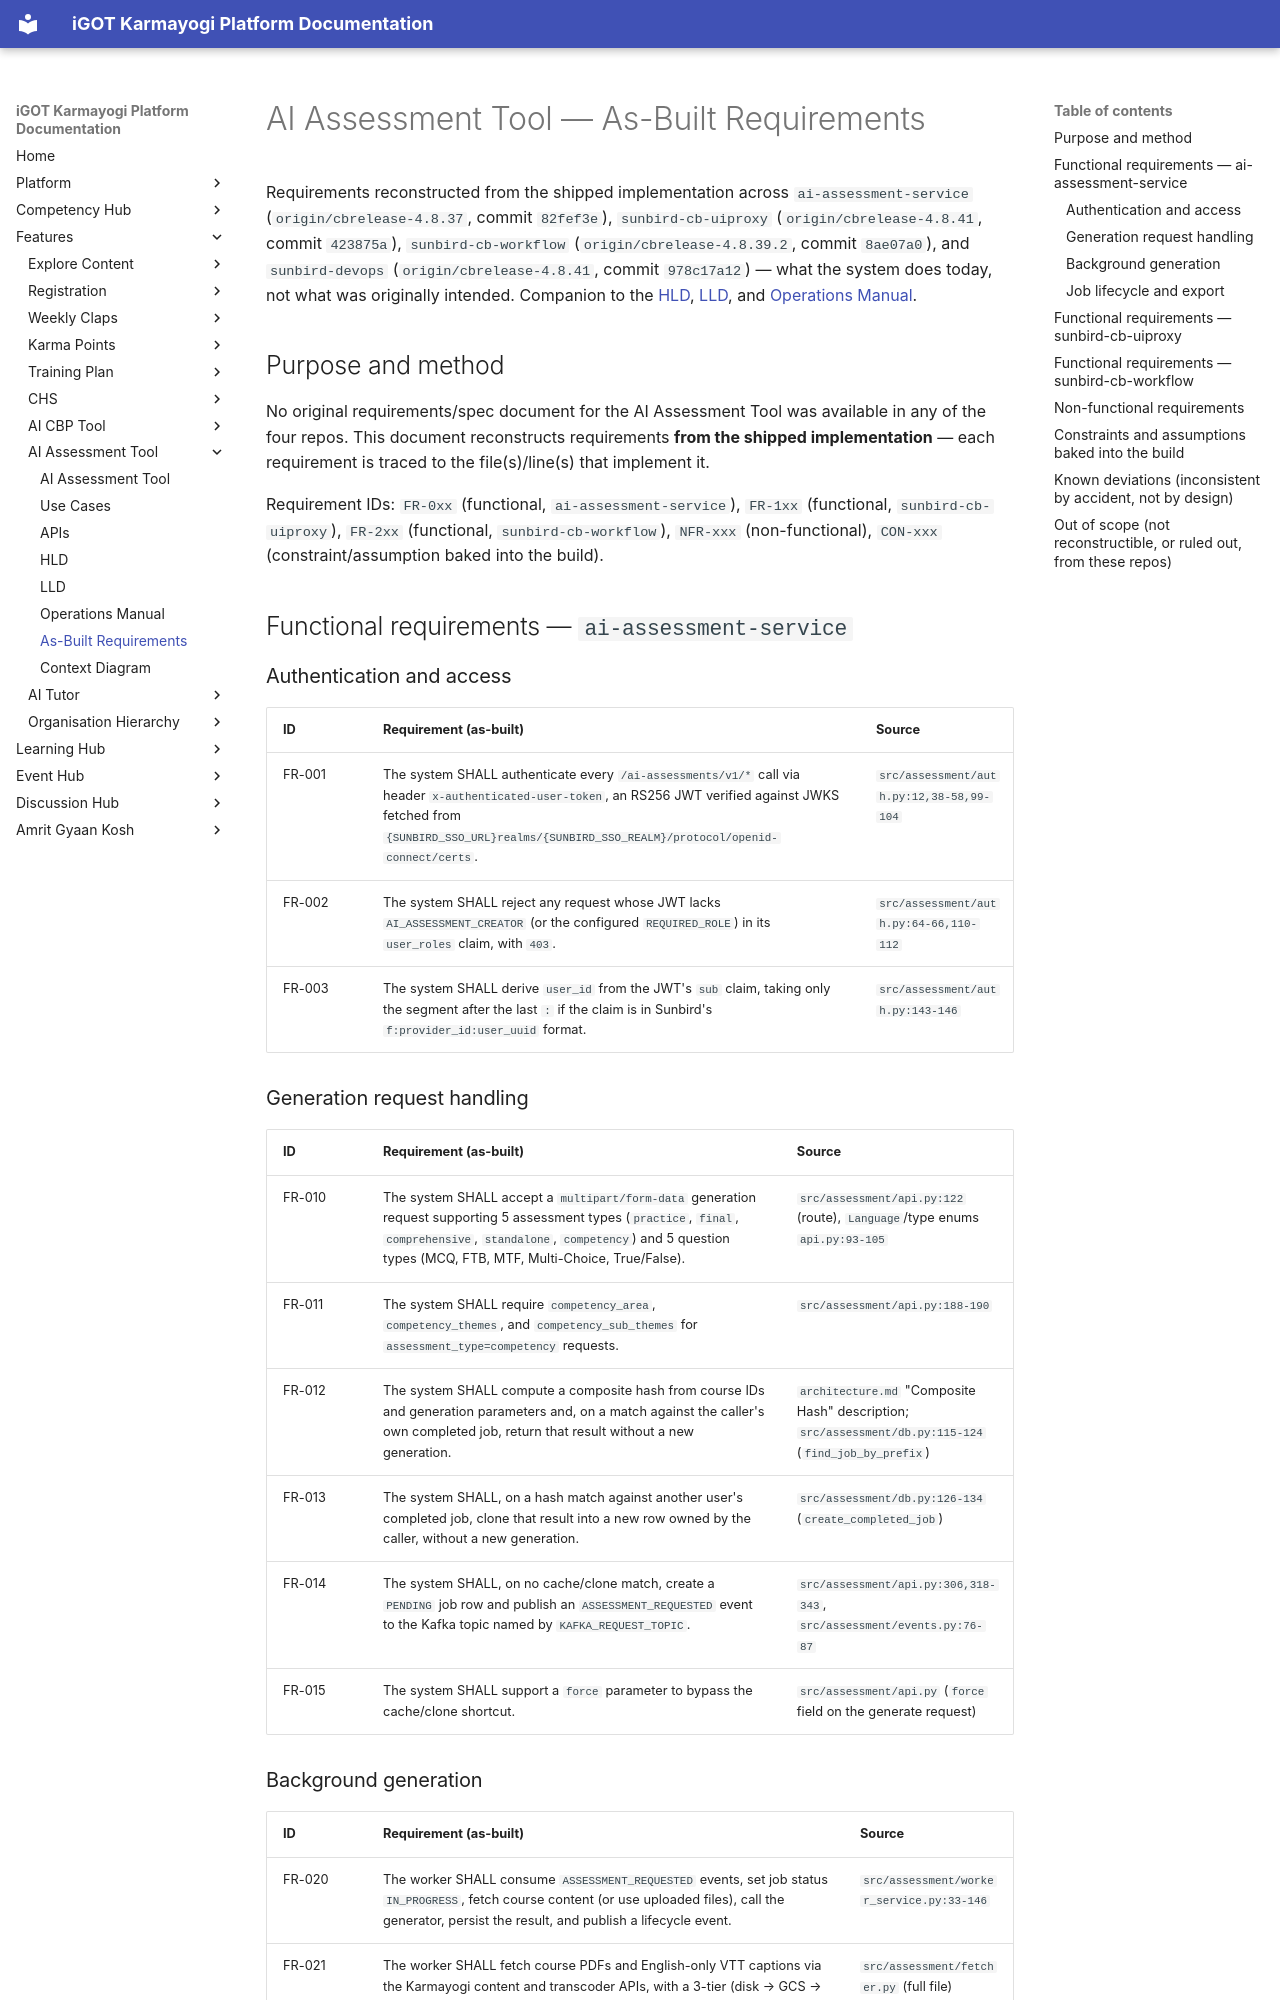

repository: KB-iGOT/igot-docs · page: learning-hub/ai-assessment-tool/as-built-requirements/index.html · generator: mkdocs

# AI Assessment Tool — As-Built Requirements

Requirements reconstructed from the shipped implementation across
`ai-assessment-service` (`origin/cbrelease-4.8.37`, commit `82fef3e`),
`sunbird-cb-uiproxy` (`origin/cbrelease-4.8.41`, commit `423875a`),
`sunbird-cb-workflow` (`origin/cbrelease-4.8.39.2`, commit `8ae07a0`), and
`sunbird-devops` (`origin/cbrelease-4.8.41`, commit `978c17a12`) — what the
system does today, not what was originally intended. Companion to the
[HLD](hld.md), [LLD](lld.md), and [Operations Manual](operations-manual.md).

## Purpose and method

No original requirements/spec document for the AI Assessment Tool was
available in any of the four repos. This document reconstructs requirements
**from the shipped implementation** — each requirement is traced to the
file(s)/line(s) that implement it.

Requirement IDs: `FR-0xx` (functional, `ai-assessment-service`), `FR-1xx`
(functional, `sunbird-cb-uiproxy`), `FR-2xx` (functional,
`sunbird-cb-workflow`), `NFR-xxx` (non-functional), `CON-xxx`
(constraint/assumption baked into the build).

## Functional requirements — `ai-assessment-service`

### Authentication and access

| ID | Requirement (as-built) | Source |
|---|---|---|
| FR-001 | The system SHALL authenticate every `/ai-assessments/v1/*` call via header `x-authenticated-user-token`, an RS256 JWT verified against JWKS fetched from `{SUNBIRD_SSO_URL}realms/{SUNBIRD_SSO_REALM}/protocol/openid-connect/certs`. | `src/assessment/auth.py:12,38-58,99-104` |
| FR-002 | The system SHALL reject any request whose JWT lacks `AI_ASSESSMENT_CREATOR` (or the configured `REQUIRED_ROLE`) in its `user_roles` claim, with `403`. | `src/assessment/auth.py:64-66,110-112` |
| FR-003 | The system SHALL derive `user_id` from the JWT's `sub` claim, taking only the segment after the last `:` if the claim is in Sunbird's `f:provider_id:user_uuid` format. | `src/assessment/auth.py:143-146` |

### Generation request handling

| ID | Requirement (as-built) | Source |
|---|---|---|
| FR-010 | The system SHALL accept a `multipart/form-data` generation request supporting 5 assessment types (`practice`, `final`, `comprehensive`, `standalone`, `competency`) and 5 question types (MCQ, FTB, MTF, Multi-Choice, True/False). | `src/assessment/api.py:122` (route), `Language`/type enums `api.py:93-105` |
| FR-011 | The system SHALL require `competency_area`, `competency_themes`, and `competency_sub_themes` for `assessment_type=competency` requests. | `src/assessment/api.py:188-190` |
| FR-012 | The system SHALL compute a composite hash from course IDs and generation parameters and, on a match against the caller's own completed job, return that result without a new generation. | `architecture.md` "Composite Hash" description; `src/assessment/db.py:115-124` (`find_job_by_prefix`) |
| FR-013 | The system SHALL, on a hash match against another user's completed job, clone that result into a new row owned by the caller, without a new generation. | `src/assessment/db.py:126-134` (`create_completed_job`) |
| FR-014 | The system SHALL, on no cache/clone match, create a `PENDING` job row and publish an `ASSESSMENT_REQUESTED` event to the Kafka topic named by `KAFKA_REQUEST_TOPIC`. | `src/assessment/api.py:306,318-343`, `src/assessment/events.py:76-87` |
| FR-015 | The system SHALL support a `force` parameter to bypass the cache/clone shortcut. | `src/assessment/api.py` (`force` field on the generate request) |
